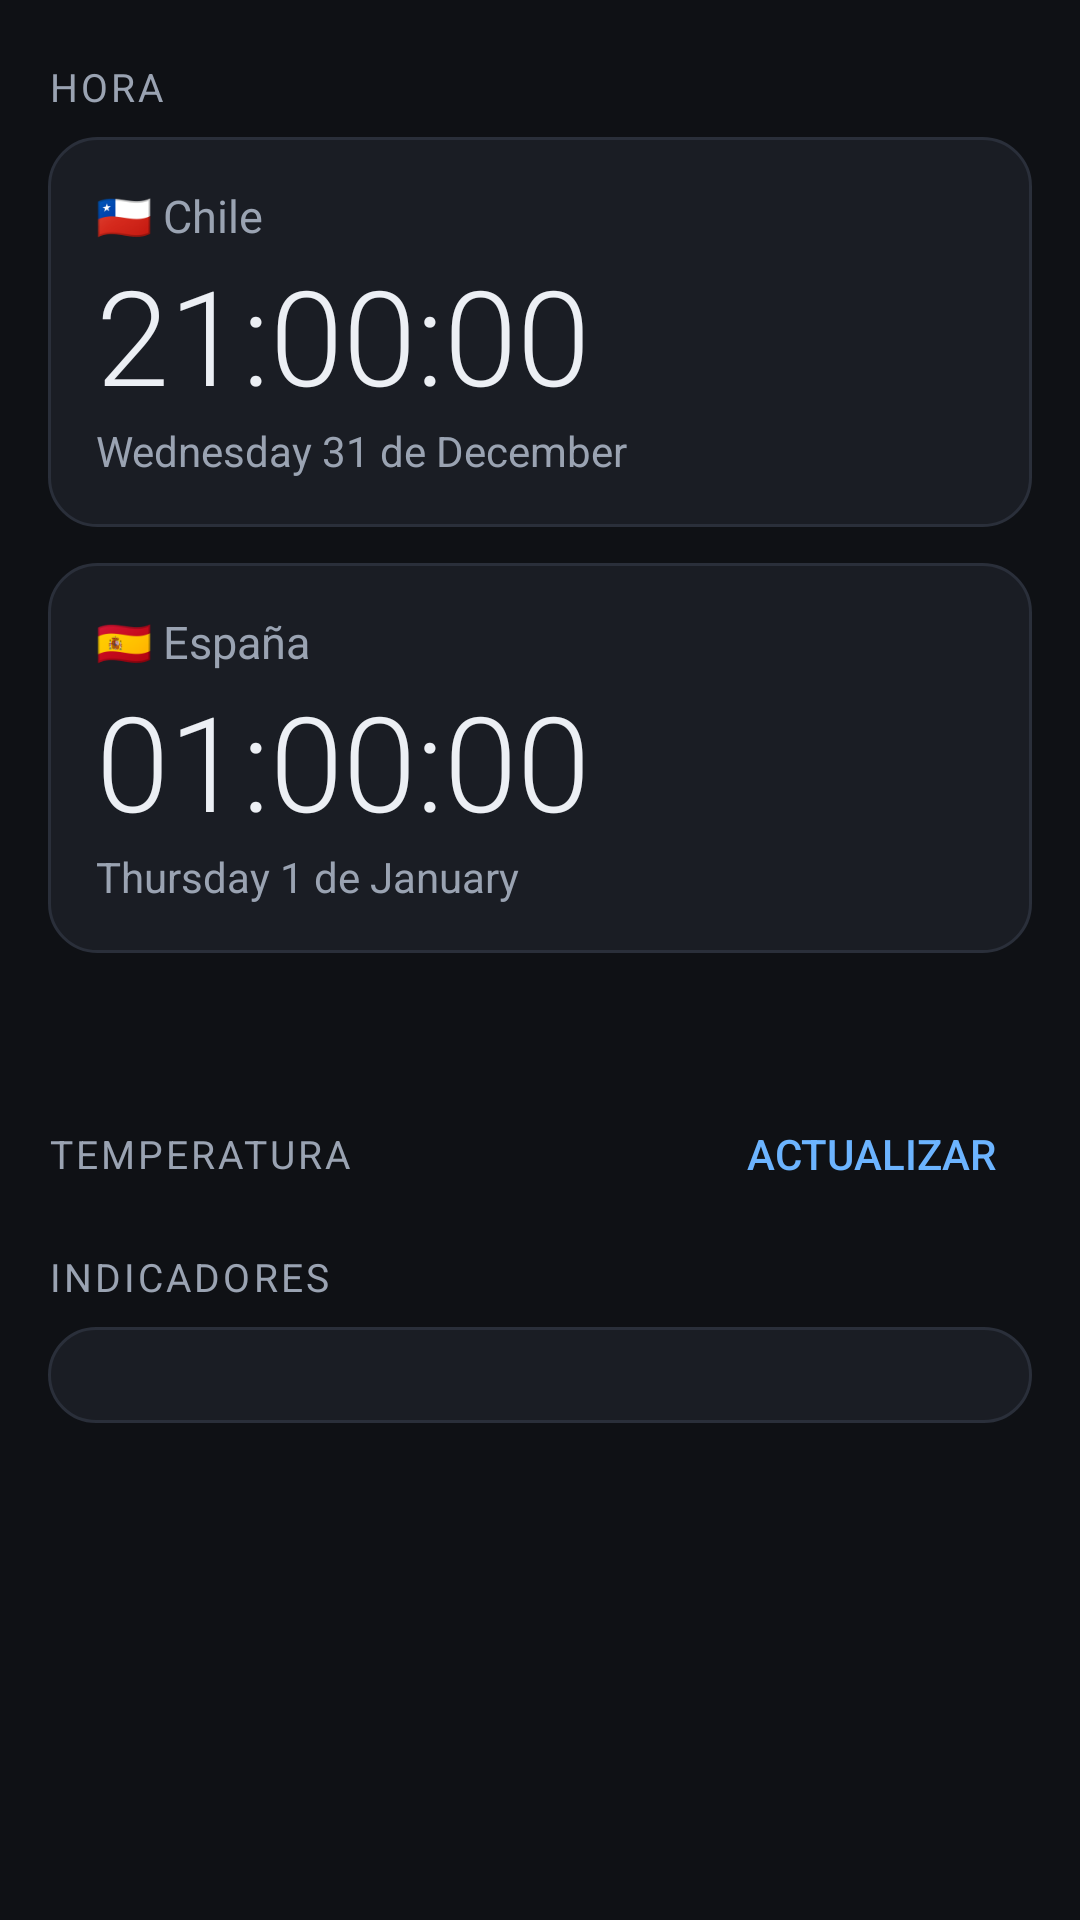

Reconstruct the res/layout file that produces this screen, plus the resources it refers to.
<!-- AndroidManifest.xml: application theme AppTheme -->
<!-- res/layout/activity_main.xml -->
<?xml version="1.0" encoding="utf-8"?>
<ScrollView xmlns:android="http://schemas.android.com/apk/res/android"
    android:id="@+id/raiz"
    android:layout_width="match_parent"
    android:layout_height="match_parent"
    android:background="@color/fondo">

    <LinearLayout
        android:layout_width="match_parent"
        android:layout_height="wrap_content"
        android:orientation="vertical"
        android:paddingStart="16dp"
        android:paddingEnd="16dp"
        android:paddingTop="12dp"
        android:paddingBottom="24dp">

        <TextView
            style="@style/Seccion"
            android:text="@string/seccion_hora" />

        <LinearLayout style="@style/Tarjeta">
            <TextView
                style="@style/Pais"
                android:text="@string/chile" />
            <TextClock
                style="@style/Reloj"
                android:timeZone="America/Santiago" />
            <TextClock
                style="@style/Fecha"
                android:timeZone="America/Santiago" />
        </LinearLayout>

        <LinearLayout style="@style/Tarjeta">
            <TextView
                style="@style/Pais"
                android:text="@string/espana" />
            <TextClock
                style="@style/Reloj"
                android:timeZone="Europe/Madrid" />
            <TextClock
                style="@style/Fecha"
                android:timeZone="Europe/Madrid" />
        </LinearLayout>

        <TextView
            android:id="@+id/diferencia"
            android:layout_width="wrap_content"
            android:layout_height="wrap_content"
            android:layout_marginBottom="12dp"
            android:textColor="@color/texto_suave"
            android:textSize="14sp" />

        <LinearLayout
            android:layout_width="match_parent"
            android:layout_height="wrap_content"
            android:gravity="center_vertical"
            android:orientation="horizontal">

            <TextView
                style="@style/Seccion"
                android:layout_width="0dp"
                android:layout_weight="1"
                android:text="@string/seccion_clima" />

            <Button
                android:id="@+id/actualizar"
                style="?android:attr/borderlessButtonStyle"
                android:layout_width="wrap_content"
                android:layout_height="wrap_content"
                android:text="@string/actualizar"
                android:textColor="@color/acento" />
        </LinearLayout>

        <LinearLayout
            android:id="@+id/ciudades"
            android:layout_width="match_parent"
            android:layout_height="wrap_content"
            android:orientation="vertical" />

        <TextView
            style="@style/Seccion"
            android:text="@string/seccion_indicadores" />

        <LinearLayout
            android:id="@+id/indicadores"
            style="@style/Tarjeta"
            android:paddingTop="6dp"
            android:paddingBottom="6dp" />

        <TextView
            android:id="@+id/estado"
            android:layout_width="wrap_content"
            android:layout_height="wrap_content"
            android:textColor="@color/texto_suave"
            android:textSize="13sp" />
    </LinearLayout>
</ScrollView>
<!-- resources referenced by this layout -->
<resources>
  <color name="acento">#6CB4FF</color>
  <color name="fondo">#0F1115</color>
  <color name="texto_suave">#9AA3B2</color>
  <string name="actualizar">Actualizar</string>
  <string name="chile">🇨🇱  Chile</string>
  <string name="espana">🇪🇸  España</string>
  <string name="seccion_clima">Temperatura</string>
  <string name="seccion_hora">Hora</string>
  <string name="seccion_indicadores">Indicadores</string>
  <style name="Fecha">
          <item name="android:layout_width">wrap_content</item>
          <item name="android:layout_height">wrap_content</item>
          <item name="android:textColor">@color/texto_suave</item>
          <item name="android:textSize">14sp</item>
          <item name="android:format24Hour">EEEE d \'de\' MMMM</item>
          <item name="android:format12Hour">EEEE d \'de\' MMMM</item>
      </style>
  <style name="Pais">
          <item name="android:layout_width">wrap_content</item>
          <item name="android:layout_height">wrap_content</item>
          <item name="android:textColor">@color/texto_suave</item>
          <item name="android:textSize">15sp</item>
      </style>
  <style name="Reloj">
          <item name="android:layout_width">wrap_content</item>
          <item name="android:layout_height">wrap_content</item>
          <item name="android:textColor">@color/texto</item>
          <item name="android:textSize">44sp</item>
          <item name="android:fontFamily">sans-serif-light</item>
          <item name="android:fontFeatureSettings">tnum</item>
          <item name="android:format24Hour">HH:mm:ss</item>
          <item name="android:format12Hour">HH:mm:ss</item>
      </style>
  <style name="Seccion">
          <item name="android:layout_width">wrap_content</item>
          <item name="android:layout_height">wrap_content</item>
          <item name="android:layout_marginTop">8dp</item>
          <item name="android:layout_marginBottom">8dp</item>
          <item name="android:textColor">@color/texto_suave</item>
          <item name="android:textSize">13sp</item>
          <item name="android:textAllCaps">true</item>
          <item name="android:letterSpacing">0.08</item>
      </style>
  <style name="Tarjeta">
          <item name="android:layout_width">match_parent</item>
          <item name="android:layout_height">wrap_content</item>
          <item name="android:layout_marginBottom">12dp</item>
          <item name="android:padding">16dp</item>
          <item name="android:background">@drawable/tarjeta</item>
          <item name="android:orientation">vertical</item>
      </style>
  <style name="AppTheme" parent="android:Theme.Material.NoActionBar">
          <item name="android:colorPrimary">@color/acento</item>
          <item name="android:colorAccent">@color/acento</item>
          <item name="android:windowBackground">@color/fondo</item>
          <item name="android:statusBarColor">@color/fondo</item>
          <item name="android:navigationBarColor">@color/fondo</item>
      </style>
  <color name="texto">#ECEFF4</color>
  <!-- drawable tarjeta (drawable) -->
  <?xml version="1.0" encoding="utf-8"?>
  <shape xmlns:android="http://schemas.android.com/apk/res/android" android:shape="rectangle">
      <solid android:color="@color/tarjeta" />
      <stroke android:width="1dp" android:color="@color/borde" />
      <corners android:radius="16dp" />
  </shape>
  <color name="tarjeta">#1A1D24</color>
  <color name="borde">#2A2F3A</color>
</resources>
